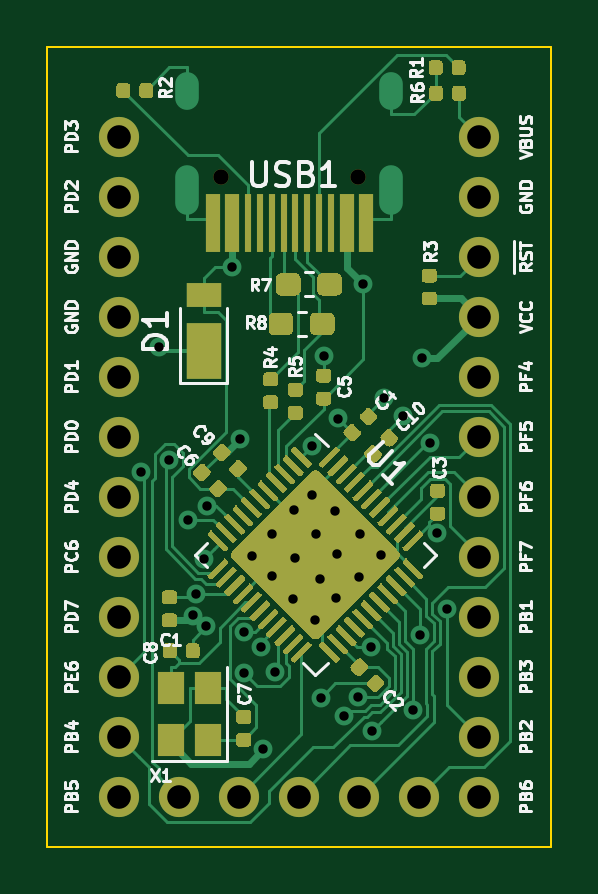
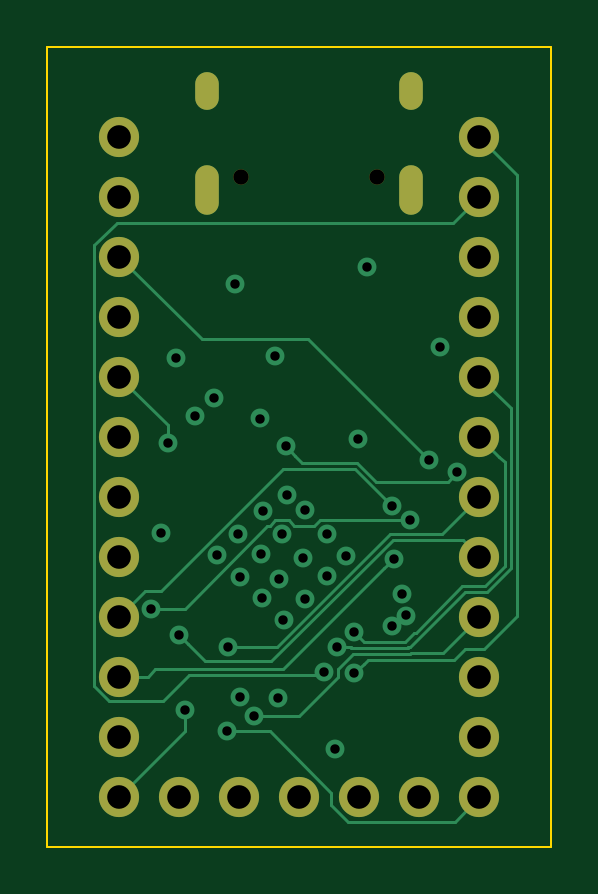
Circuit board: 13 layer files. Board 21.3 x 33.9 mm.
- bottom_copper: goldfish-B_Cu.gbr (7329 bytes)
- bottom_mask: goldfish-B_Mask.gbr (1474 bytes)
- paste: goldfish-B_Paste.gbr (510 bytes)
- bottom_silk: goldfish-B_SilkS.gbr (511 bytes)
- outline: goldfish-Edge_Cuts.gbr (693 bytes)
- top_copper: goldfish-F_Cu.gbr (159135 bytes)
- top_mask: goldfish-F_Mask.gbr (137299 bytes)
- paste: goldfish-F_Paste.gbr (161547 bytes)
- top_silk: goldfish-F_SilkS.gbr (38038 bytes)
- inner_copper: goldfish-In1_Cu.gbr (56991 bytes)
- inner_copper: goldfish-In2_Cu.gbr (66336 bytes)
- drill: goldfish-NPTH.drl (348 bytes)
- drill: goldfish-PTH.drl (1778 bytes)

=== bottom_copper: goldfish-B_Cu.gbr (7329 bytes, source omitted) ===
=== bottom_mask: goldfish-B_Mask.gbr ===
G04 #@! TF.GenerationSoftware,KiCad,Pcbnew,5.1.5+dfsg1-2build2*
G04 #@! TF.CreationDate,2020-11-29T01:09:51-05:00*
G04 #@! TF.ProjectId,goldfish,676f6c64-6669-4736-982e-6b696361645f,rev?*
G04 #@! TF.SameCoordinates,Original*
G04 #@! TF.FileFunction,Soldermask,Bot*
G04 #@! TF.FilePolarity,Negative*
%FSLAX46Y46*%
G04 Gerber Fmt 4.6, Leading zero omitted, Abs format (unit mm)*
G04 Created by KiCad (PCBNEW 5.1.5+dfsg1-2build2) date 2020-11-29 01:09:51*
%MOMM*%
%LPD*%
G04 APERTURE LIST*
%ADD10C,1.700000*%
%ADD11C,0.650000*%
%ADD12O,1.000000X2.100000*%
%ADD13O,1.000000X1.600000*%
G04 APERTURE END LIST*
D10*
X37620000Y-55240000D03*
X37620000Y-52700000D03*
X37620000Y-50160000D03*
X37620000Y-47620000D03*
X37620000Y-45080000D03*
X37620000Y-42540000D03*
X37620000Y-40000000D03*
X37620000Y-37460000D03*
X37620000Y-34920000D03*
X37620000Y-32380000D03*
X37620000Y-29840000D03*
X37620000Y-27300000D03*
D11*
X26710000Y-29010000D03*
X32490000Y-29010000D03*
D12*
X33920000Y-29540000D03*
X25280000Y-29540000D03*
D13*
X33920000Y-25360000D03*
X25280000Y-25360000D03*
D10*
X22380000Y-27300000D03*
X22380000Y-29840000D03*
X22380000Y-32380000D03*
X22380000Y-34920000D03*
X22380000Y-37460000D03*
X22380000Y-40000000D03*
X22380000Y-42540000D03*
X22380000Y-45080000D03*
X22380000Y-47620000D03*
X22380000Y-50160000D03*
X22380000Y-52700000D03*
X22380000Y-55240000D03*
X24920000Y-55250000D03*
X27460000Y-55250000D03*
X30000000Y-55250000D03*
X32540000Y-55250000D03*
X35080000Y-55250000D03*
M02*

=== paste: goldfish-B_Paste.gbr ===
G04 #@! TF.GenerationSoftware,KiCad,Pcbnew,5.1.5+dfsg1-2build2*
G04 #@! TF.CreationDate,2020-11-29T01:09:51-05:00*
G04 #@! TF.ProjectId,goldfish,676f6c64-6669-4736-982e-6b696361645f,rev?*
G04 #@! TF.SameCoordinates,Original*
G04 #@! TF.FileFunction,Paste,Bot*
G04 #@! TF.FilePolarity,Positive*
%FSLAX46Y46*%
G04 Gerber Fmt 4.6, Leading zero omitted, Abs format (unit mm)*
G04 Created by KiCad (PCBNEW 5.1.5+dfsg1-2build2) date 2020-11-29 01:09:51*
%MOMM*%
%LPD*%
G04 APERTURE LIST*
G04 APERTURE END LIST*
M02*

=== bottom_silk: goldfish-B_SilkS.gbr ===
G04 #@! TF.GenerationSoftware,KiCad,Pcbnew,5.1.5+dfsg1-2build2*
G04 #@! TF.CreationDate,2020-11-29T01:09:51-05:00*
G04 #@! TF.ProjectId,goldfish,676f6c64-6669-4736-982e-6b696361645f,rev?*
G04 #@! TF.SameCoordinates,Original*
G04 #@! TF.FileFunction,Legend,Bot*
G04 #@! TF.FilePolarity,Positive*
%FSLAX46Y46*%
G04 Gerber Fmt 4.6, Leading zero omitted, Abs format (unit mm)*
G04 Created by KiCad (PCBNEW 5.1.5+dfsg1-2build2) date 2020-11-29 01:09:51*
%MOMM*%
%LPD*%
G04 APERTURE LIST*
G04 APERTURE END LIST*
M02*

=== outline: goldfish-Edge_Cuts.gbr ===
G04 #@! TF.GenerationSoftware,KiCad,Pcbnew,5.1.5+dfsg1-2build2*
G04 #@! TF.CreationDate,2020-11-29T01:09:51-05:00*
G04 #@! TF.ProjectId,goldfish,676f6c64-6669-4736-982e-6b696361645f,rev?*
G04 #@! TF.SameCoordinates,Original*
G04 #@! TF.FileFunction,Profile,NP*
%FSLAX46Y46*%
G04 Gerber Fmt 4.6, Leading zero omitted, Abs format (unit mm)*
G04 Created by KiCad (PCBNEW 5.1.5+dfsg1-2build2) date 2020-11-29 01:09:51*
%MOMM*%
%LPD*%
G04 APERTURE LIST*
%ADD10C,0.100000*%
G04 APERTURE END LIST*
D10*
X19340000Y-57350000D02*
X40670000Y-57350000D01*
X40670000Y-23490000D02*
X40670000Y-57350000D01*
X19340000Y-23490000D02*
X19340000Y-57350000D01*
X40670000Y-23490000D02*
X19340000Y-23490000D01*
M02*

=== top_copper: goldfish-F_Cu.gbr (159135 bytes, source omitted) ===
=== top_mask: goldfish-F_Mask.gbr (137299 bytes, source omitted) ===
=== paste: goldfish-F_Paste.gbr (161547 bytes, source omitted) ===
=== top_silk: goldfish-F_SilkS.gbr (38038 bytes, source omitted) ===
=== inner_copper: goldfish-In1_Cu.gbr (56991 bytes, source omitted) ===
=== inner_copper: goldfish-In2_Cu.gbr (66336 bytes, source omitted) ===
=== drill: goldfish-NPTH.drl ===
M48
; DRILL file {KiCad 5.1.5+dfsg1-2build2} date Sun 29 Nov 2020 01:09:37 AM EST
; FORMAT={-:-/ absolute / inch / decimal}
; #@! TF.CreationDate,2020-11-29T01:09:37-05:00
; #@! TF.GenerationSoftware,Kicad,Pcbnew,5.1.5+dfsg1-2build2
; #@! TF.FileFunction,NonPlated,1,4,NPTH
FMAT,2
INCH
T1C0.0256
%
G90
G05
T1
X1.0516Y-1.1421
X1.2791Y-1.1421
T0
M30

=== drill: goldfish-PTH.drl ===
M48
; DRILL file {KiCad 5.1.5+dfsg1-2build2} date Sun 29 Nov 2020 01:09:37 AM EST
; FORMAT={-:-/ absolute / inch / decimal}
; #@! TF.CreationDate,2020-11-29T01:09:37-05:00
; #@! TF.GenerationSoftware,Kicad,Pcbnew,5.1.5+dfsg1-2build2
; #@! TF.FileFunction,Plated,1,4,PTH
FMAT,2
INCH
T1C0.0157
T2C0.0236
T3C0.0394
%
G90
G05
T1
X0.918Y-1.6343
X0.9472Y-1.426
X0.9646Y-1.6134
X0.9965Y-1.713
X1.0039Y-1.8728
X1.0098Y-1.8368
X1.0237Y-1.7782
X1.0264Y-1.8909
X1.0273Y-1.6896
X1.0689Y-1.2924
X1.0831Y-1.5787
X1.0898Y-1.9693
X1.0901Y-1.9008
X1.1035Y-1.7732
X1.1176Y-1.9259
X1.122Y-2.0957
X1.1358Y-1.737
X1.1358Y-1.8075
X1.1407Y-1.9665
X1.1713Y-1.8457
X1.1724Y-1.6976
X1.1748Y-1.7776
X1.2024Y-1.6717
X1.2038Y-1.5907
X1.2075Y-1.8799
X1.2098Y-1.7374
X1.2157Y-1.8118
X1.2173Y-2.0106
X1.2224Y-1.4406
X1.2421Y-1.6984
X1.2433Y-1.8441
X1.2449Y-1.7709
X1.2465Y-1.5445
X1.2571Y-2.0405
X1.2797Y-2.0092
X1.2807Y-1.8087
X1.2827Y-1.7366
X1.2878Y-1.3198
X1.3006Y-1.9253
X1.3022Y-2.0655
X1.3185Y-1.772
X1.3236Y-1.5102
X1.3547Y-1.5406
X1.371Y-2.0309
X1.3823Y-1.9051
X1.387Y-1.4441
X1.4003Y-1.5854
X1.4117Y-1.7354
X1.4277Y-1.8612
T3
X0.8811Y-1.0748
X0.8811Y-1.1748
X0.8811Y-1.2748
X0.8811Y-1.3748
X0.8811Y-1.4748
X0.8811Y-1.5748
X0.8811Y-1.6748
X0.8811Y-1.7748
X0.8811Y-1.8748
X0.8811Y-1.9748
X0.8811Y-2.0748
X0.8811Y-2.1748
X1.4811Y-1.0748
X1.4811Y-1.1748
X1.4811Y-1.2748
X1.4811Y-1.3748
X1.4811Y-1.4748
X1.4811Y-1.5748
X1.4811Y-1.6748
X1.4811Y-1.7748
X1.4811Y-1.8748
X1.4811Y-1.9748
X1.4811Y-2.0748
X1.4811Y-2.1748
X0.9811Y-2.1752
X1.0811Y-2.1752
X1.1811Y-2.1752
X1.2811Y-2.1752
X1.3811Y-2.1752
T2
G00X0.9953Y-1.0102
M15
G01X0.9953Y-0.9866
M16
G05
G00X0.9953Y-1.1846
M15
G01X0.9953Y-1.1413
M16
G05
G00X1.3354Y-1.0102
M15
G01X1.3354Y-0.9866
M16
G05
G00X1.3354Y-1.1846
M15
G01X1.3354Y-1.1413
M16
G05
T0
M30

